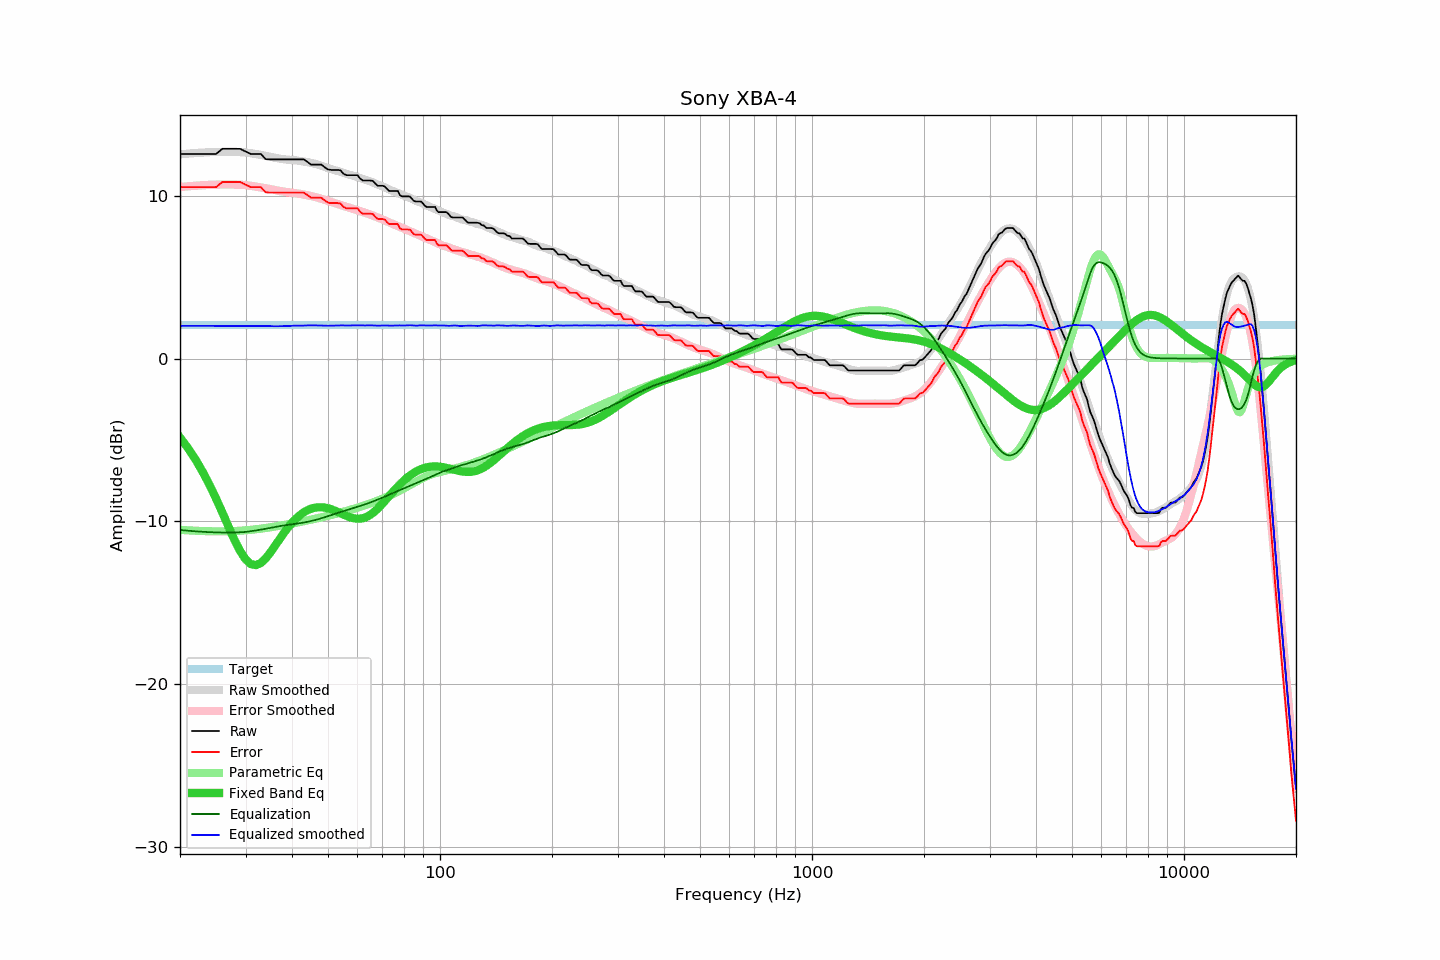

Source data for this figure (header and first rows):
frequency, raw, error, smoothed, error_smoothed, equalization, parametric_eq, equalized_raw, equalized_smoothed, target
20, 12.56, 10.53, 12.54, 10.53, -10.53, -4.84, 2.03, 2.01, 2.04
21, 12.56, 10.53, 12.59, 10.58, -10.58, -5.49, 1.98, 2.01, 2.04
22, 12.56, 10.53, 12.62, 10.61, -10.61, -6.19, 1.95, 2.01, 2.04
23, 12.56, 10.53, 12.65, 10.64, -10.64, -6.95, 1.92, 2.01, 2.04
24, 12.56, 10.53, 12.67, 10.67, -10.67, -7.75, 1.90, 2.01, 2.04
25, 12.56, 10.53, 12.69, 10.68, -10.68, -8.60, 1.88, 2.01, 2.04
26, 12.88, 10.85, 12.70, 10.69, -10.69, -9.46, 2.19, 2.01, 2.04
27, 12.88, 10.85, 12.70, 10.69, -10.69, -10.32, 2.19, 2.01, 2.04
28, 12.88, 10.85, 12.69, 10.68, -10.68, -11.12, 2.20, 2.00, 2.04
29, 12.88, 10.85, 12.68, 10.67, -10.67, -11.81, 2.21, 2.00, 2.04
30, 12.72, 10.69, 12.65, 10.65, -10.65, -12.33, 2.07, 2.00, 2.04
31, 12.56, 10.53, 12.61, 10.61, -10.61, -12.63, 1.95, 2.00, 2.04
32, 12.56, 10.53, 12.56, 10.56, -10.56, -12.69, 2.00, 2.00, 2.04
33, 12.56, 10.53, 12.50, 10.51, -10.51, -12.56, 2.05, 1.99, 2.04
34, 12.24, 10.21, 12.45, 10.46, -10.46, -12.28, 1.78, 1.99, 2.04
35, 12.23, 10.20, 12.40, 10.40, -10.40, -11.91, 1.83, 1.99, 2.04
36, 12.23, 10.20, 12.33, 10.35, -10.35, -11.51, 1.88, 1.98, 2.04
37, 12.23, 10.20, 12.28, 10.30, -10.30, -11.11, 1.93, 1.98, 2.04
38, 12.23, 10.20, 12.24, 10.25, -10.25, -10.74, 1.98, 1.98, 2.04
39, 12.23, 10.20, 12.21, 10.22, -10.22, -10.39, 2.02, 1.99, 2.04
40, 12.23, 10.20, 12.19, 10.18, -10.18, -10.09, 2.05, 2.01, 2.04
41, 12.23, 10.20, 12.17, 10.15, -10.15, -9.84, 2.08, 2.02, 2.04
42, 12.23, 10.20, 12.13, 10.12, -10.12, -9.62, 2.12, 2.02, 2.04
43, 12.23, 10.20, 12.10, 10.07, -10.07, -9.45, 2.16, 2.02, 2.04
44, 12.08, 10.05, 12.06, 10.03, -10.03, -9.32, 2.05, 2.03, 2.04
45, 11.91, 9.88, 12.02, 9.98, -9.98, -9.23, 1.93, 2.04, 2.04
46, 11.91, 9.88, 11.97, 9.93, -9.93, -9.17, 1.98, 2.04, 2.04
47, 11.91, 9.88, 11.91, 9.87, -9.87, -9.14, 2.04, 2.03, 2.04
48, 11.91, 9.88, 11.84, 9.81, -9.81, -9.13, 2.10, 2.03, 2.04
49, 11.74, 9.71, 11.76, 9.74, -9.74, -9.16, 2.00, 2.02, 2.04
50, 11.61, 9.58, 11.69, 9.68, -9.68, -9.20, 1.93, 2.01, 2.04
51, 11.58, 9.55, 11.63, 9.61, -9.61, -9.26, 1.97, 2.02, 2.04
52, 11.58, 9.55, 11.58, 9.55, -9.55, -9.33, 2.03, 2.02, 2.04
53, 11.58, 9.55, 11.52, 9.49, -9.49, -9.41, 2.09, 2.03, 2.04
54, 11.56, 9.53, 11.47, 9.43, -9.43, -9.50, 2.13, 2.03, 2.04
55, 11.35, 9.32, 11.41, 9.38, -9.38, -9.58, 1.97, 2.03, 2.04
56, 11.26, 9.23, 11.35, 9.32, -9.32, -9.66, 1.94, 2.02, 2.04
57, 11.26, 9.23, 11.29, 9.27, -9.27, -9.73, 1.99, 2.03, 2.04
58, 11.26, 9.23, 11.25, 9.21, -9.21, -9.78, 2.05, 2.03, 2.04
59, 11.26, 9.23, 11.20, 9.16, -9.16, -9.82, 2.10, 2.04, 2.04
60, 11.26, 9.23, 11.15, 9.11, -9.11, -9.84, 2.15, 2.04, 2.04
61, 11.05, 9.02, 11.09, 9.06, -9.06, -9.83, 1.99, 2.03, 2.04
62, 10.93, 8.90, 11.03, 9.00, -9.00, -9.81, 1.93, 2.03, 2.04
63, 10.93, 8.90, 10.98, 8.95, -8.95, -9.76, 1.98, 2.03, 2.04
64, 10.93, 8.90, 10.93, 8.89, -8.89, -9.69, 2.04, 2.04, 2.04
65, 10.93, 8.90, 10.88, 8.84, -8.84, -9.59, 2.09, 2.04, 2.04
66, 10.91, 8.88, 10.81, 8.78, -8.78, -9.48, 2.13, 2.03, 2.04
67, 10.74, 8.71, 10.74, 8.72, -8.72, -9.36, 2.02, 2.02, 2.04
68, 10.61, 8.58, 10.68, 8.66, -8.66, -9.22, 1.95, 2.02, 2.04
69, 10.61, 8.58, 10.63, 8.61, -8.61, -9.07, 2.01, 2.02, 2.04
70, 10.61, 8.58, 10.57, 8.55, -8.55, -8.92, 2.07, 2.03, 2.04
71, 10.57, 8.54, 10.52, 8.49, -8.49, -8.77, 2.09, 2.04, 2.04
72, 10.42, 8.39, 10.46, 8.42, -8.42, -8.61, 2.00, 2.03, 2.04
73, 10.29, 8.26, 10.38, 8.36, -8.36, -8.45, 1.93, 2.02, 2.04
74, 10.29, 8.26, 10.32, 8.31, -8.31, -8.30, 1.99, 2.02, 2.04
75, 10.29, 8.26, 10.27, 8.25, -8.25, -8.15, 2.05, 2.02, 2.04
76, 10.29, 8.26, 10.22, 8.19, -8.19, -8.00, 2.10, 2.03, 2.04
77, 10.29, 8.26, 10.17, 8.13, -8.13, -7.86, 2.16, 2.04, 2.04
78, 10.04, 8.01, 10.12, 8.08, -8.08, -7.73, 1.96, 2.04, 2.04
79, 9.96, 7.93, 10.05, 8.03, -8.03, -7.61, 1.93, 2.03, 2.04
... 553 more rows
